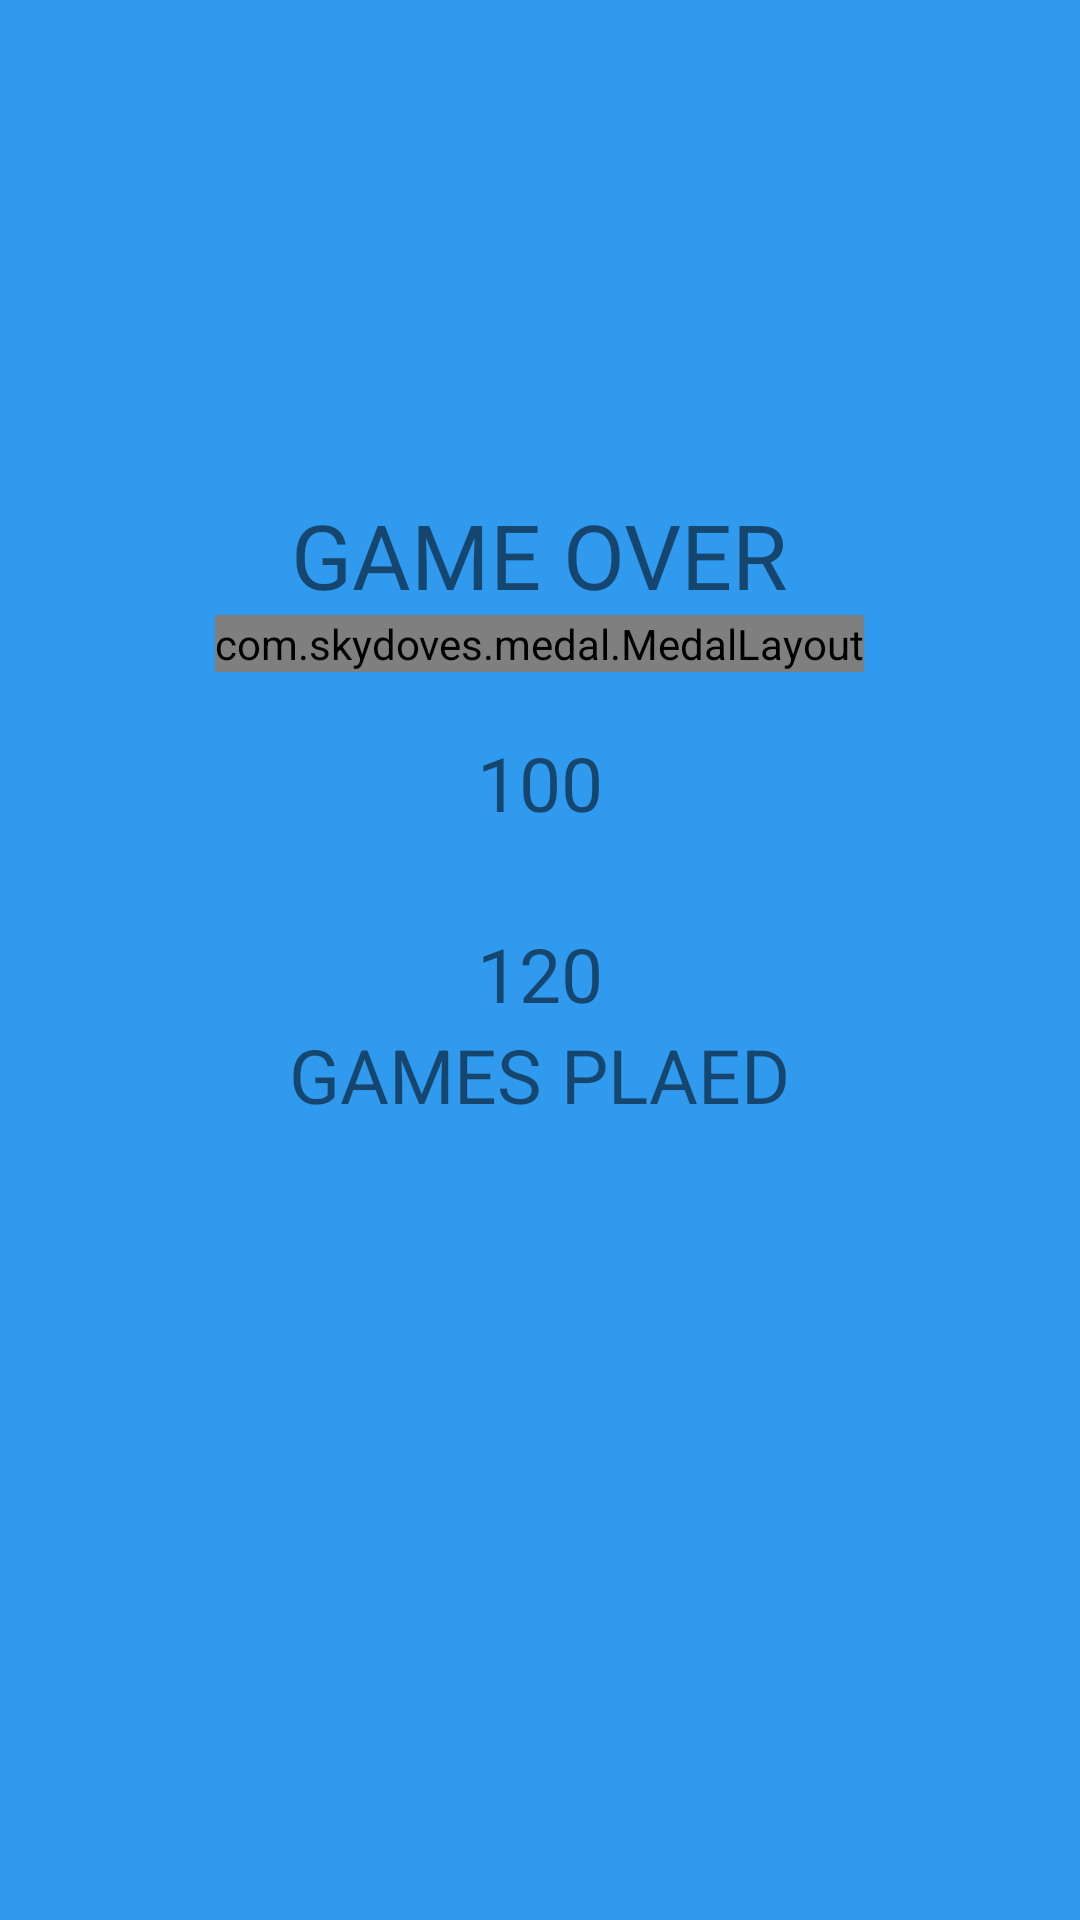

Here is an Android app screen rendered from its layout file. Give the layout XML and the strings, colors and styles it references.
<!-- AndroidManifest.xml: application theme Theme.ChatApp -->
<!-- res/layout/activity_result.xml -->
<?xml version="1.0" encoding="utf-8"?>
<RelativeLayout xmlns:android="http://schemas.android.com/apk/res/android"
    xmlns:app="http://schemas.android.com/apk/res-auto"
    xmlns:tools="http://schemas.android.com/tools"
    android:layout_width="match_parent"
    android:layout_height="match_parent"
    android:background="@drawable/game_background"
    tools:context=".Game.ResultActivity">

    <LinearLayout
        android:layout_width="match_parent"
        android:gravity="center"
        android:orientation="vertical"
        android:layout_height="match_parent">

        <TextView
            android:layout_width="wrap_content"
            android:layout_height="wrap_content"
            android:text="GAME OVER"
            android:textSize="30sp"/>

        <com.skydoves.medal.MedalLayout
            android:layout_width="wrap_content"
            android:layout_height="wrap_content"
            app:direction="right"
            app:speed="5000"
            app:turn="1">

            <ImageView
                android:layout_width="70dp"
                android:layout_height="100dp"
                android:id="@+id/medal"/>

        </com.skydoves.medal.MedalLayout>

        <TextView
            android:layout_width="wrap_content"
            android:layout_height="wrap_content"
            android:id="@+id/scoreLabel"
            android:text="100"
            android:textSize="25sp"
            android:layout_marginTop="20sp"/>

        <TextView
            android:layout_width="wrap_content"
            android:layout_height="wrap_content"
            android:id="@+id/hightScoreLabel"
            android:text="120"
            android:textSize="25sp"
            android:layout_marginTop="30sp"/>

        <TextView
            android:layout_width="wrap_content"
            android:layout_height="wrap_content"
            android:text="GAMES PLAED"
            android:id="@+id/gamesPlayedLabel"
            android:textSize="25sp"/>

        <ImageButton
            android:layout_width="50dp"
            android:layout_height="50dp"
            android:onClick="tryAgain"
            android:background="@drawable/ic_action_replay"
            android:layout_marginTop="50dp"/>


    </LinearLayout>

</RelativeLayout>
<!-- resources referenced by this layout -->
<resources>
  <!-- drawable game_background (drawable) -->
  <?xml version="1.0" encoding="utf-8"?>
  <shape xmlns:android="http://schemas.android.com/apk/res/android"
      android:shape="rectangle">
  
      <solid android:color="#309AEF"/>
  
  </shape>
  <style name="Theme.ChatApp" parent="Theme.AppCompat.DayNight.NoActionBar">
          
          <item name="colorPrimary">@color/purple_500</item>
          <item name="colorPrimaryVariant">@color/purple_700</item>
          <item name="colorOnPrimary">@color/white</item>
          
          <item name="colorSecondary">@color/teal_200</item>
          <item name="colorSecondaryVariant">@color/teal_700</item>
          <item name="colorOnSecondary">@color/black</item>
          
          <item name="android:statusBarColor" tools:targetApi="l">?attr/colorPrimaryVariant</item>
          
      </style>
  <color name="purple_500">#FF6200EE</color>
  <color name="purple_700">#FF3700B3</color>
  <color name="white">#FFFFFFFF</color>
  <color name="teal_200">#FF03DAC5</color>
  <color name="teal_700">#FF018786</color>
  <color name="black">#FF000000</color>
</resources>
